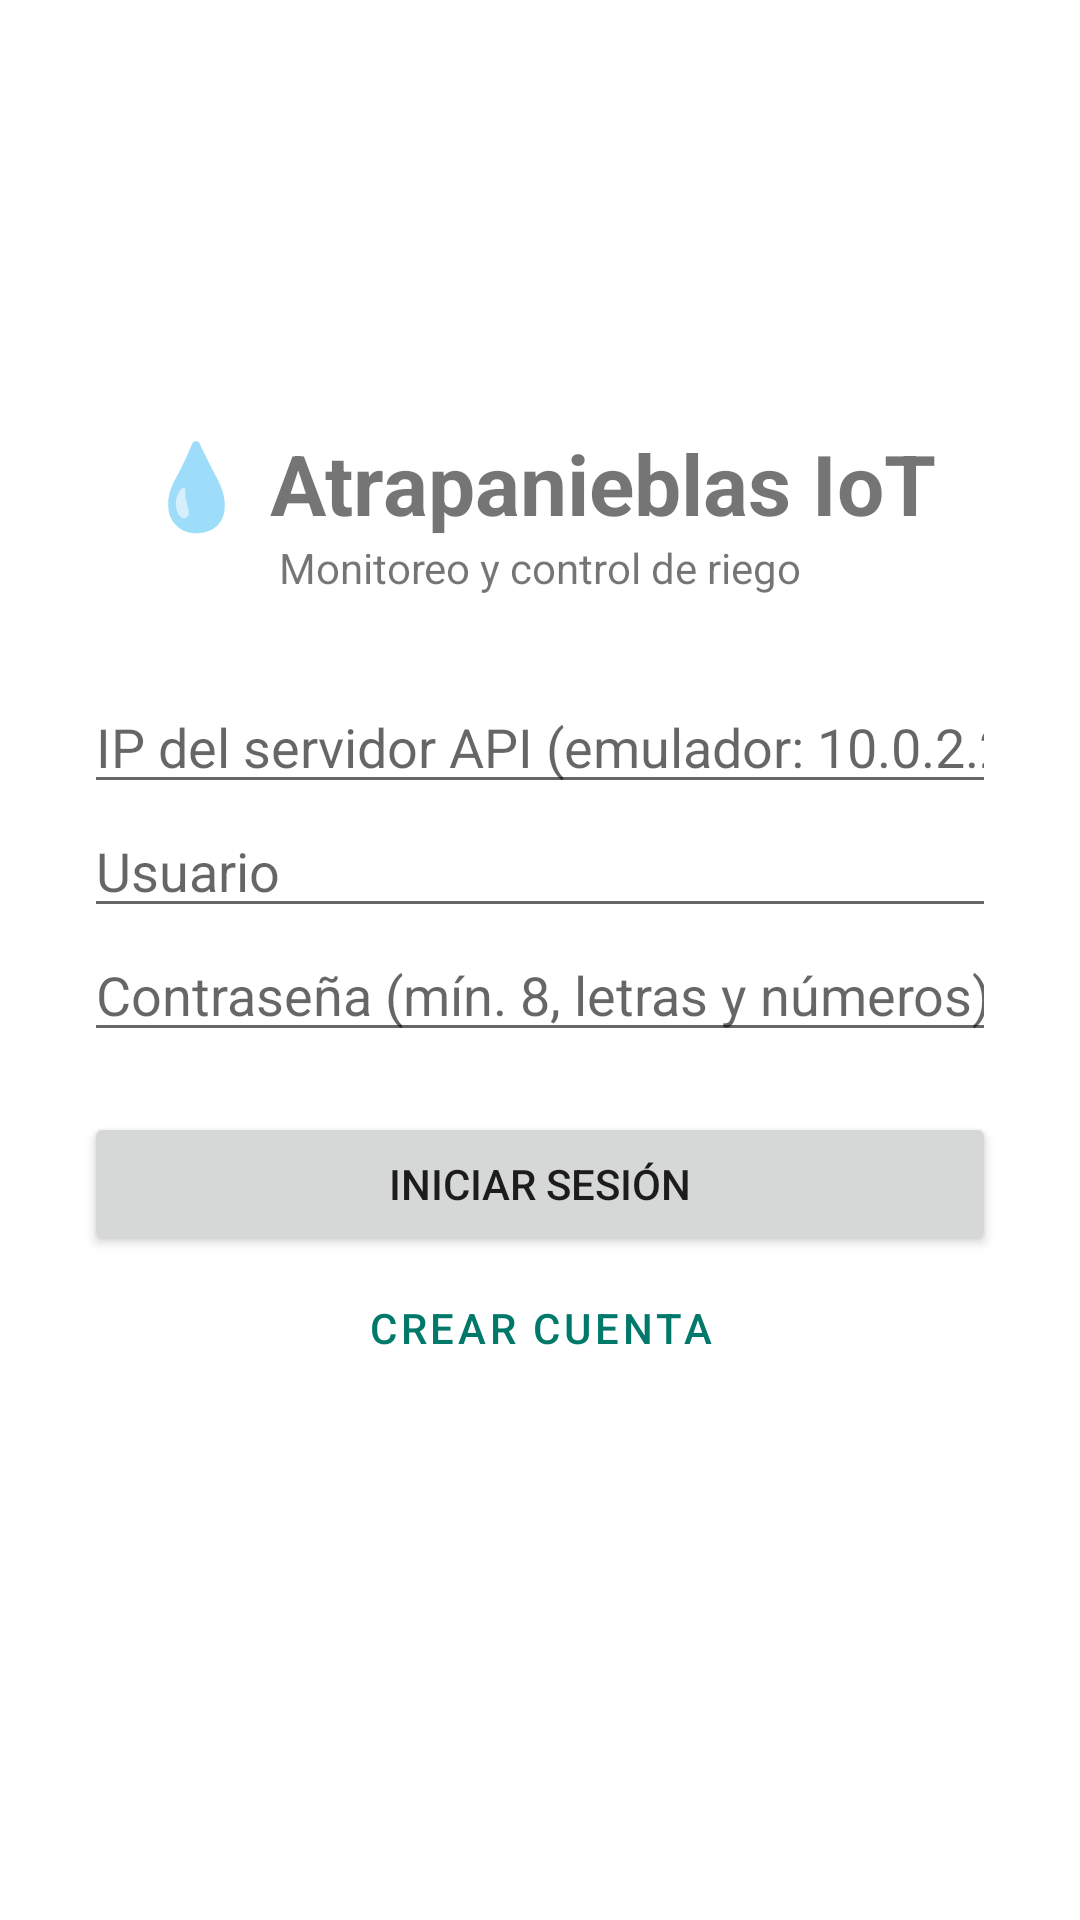

Produce the Android XML layout that renders to this screen, including the resource entries it uses.
<!-- AndroidManifest.xml: application theme Theme.Atrapanieblas -->
<!-- res/layout/activity_login.xml -->
<?xml version="1.0" encoding="utf-8"?>
<LinearLayout xmlns:android="http://schemas.android.com/apk/res/android"
    android:layout_width="match_parent"
    android:layout_height="match_parent"
    android:gravity="center"
    android:orientation="vertical"
    android:padding="28dp">

    <TextView
        android:layout_width="wrap_content"
        android:layout_height="wrap_content"
        android:text="💧 Atrapanieblas IoT"
        android:textSize="28sp"
        android:textStyle="bold" />

    <TextView
        android:layout_width="wrap_content"
        android:layout_height="wrap_content"
        android:layout_marginBottom="28dp"
        android:text="Monitoreo y control de riego" />

    <EditText
        android:id="@+id/etHost"
        android:layout_width="match_parent"
        android:layout_height="wrap_content"
        android:hint="IP del servidor API (emulador: 10.0.2.2)"
        android:inputType="text" />

    <EditText
        android:id="@+id/etUsuario"
        android:layout_width="match_parent"
        android:layout_height="wrap_content"
        android:hint="Usuario"
        android:inputType="text" />

    <EditText
        android:id="@+id/etPassword"
        android:layout_width="match_parent"
        android:layout_height="wrap_content"
        android:hint="Contraseña (mín. 8, letras y números)"
        android:inputType="textPassword" />

    <Button
        android:id="@+id/btnLogin"
        android:layout_width="match_parent"
        android:layout_height="wrap_content"
        android:layout_marginTop="20dp"
        android:text="Iniciar sesión" />

    <Button
        android:id="@+id/btnRegistrar"
        style="@style/Widget.MaterialComponents.Button.OutlinedButton"
        android:layout_width="match_parent"
        android:layout_height="wrap_content"
        android:text="Crear cuenta" />

    <TextView
        android:id="@+id/tvMensaje"
        android:layout_width="wrap_content"
        android:layout_height="wrap_content"
        android:layout_marginTop="12dp"
        android:textColor="#C62828" />
</LinearLayout>
<!-- resources referenced by this layout -->
<resources>
  <style name="Theme.Atrapanieblas" parent="Theme.MaterialComponents.DayNight.NoActionBar">
          <item name="colorPrimary">#00796B</item>
          <item name="colorPrimaryVariant">#004D40</item>
          <item name="colorOnPrimary">#FFFFFF</item>
          <item name="colorSecondary">#0288D1</item>
      </style>
</resources>
